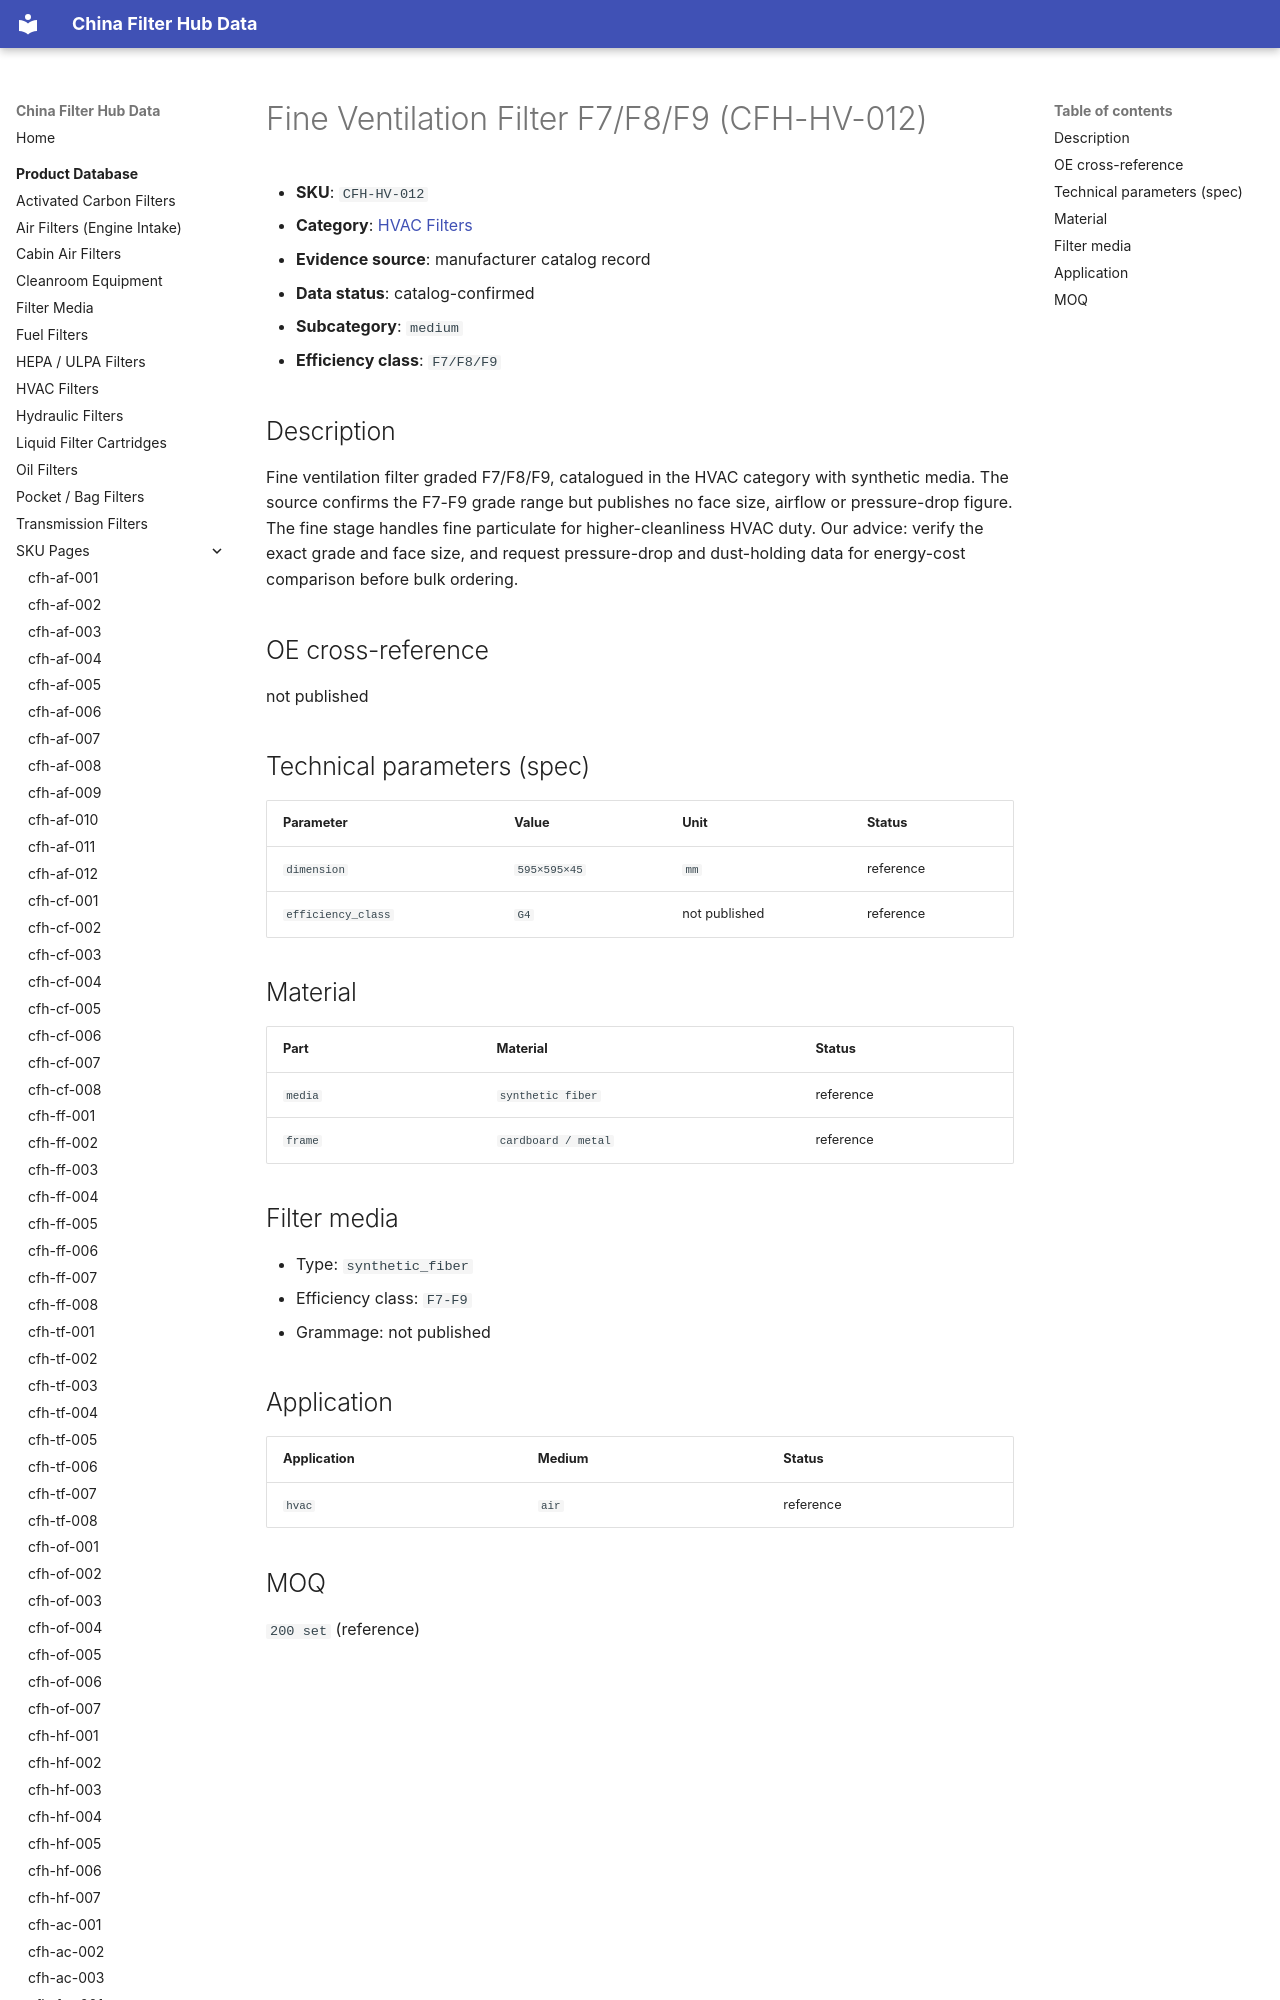

repository: martinxionbiotech-max/data.filterhub · page: products/cfh-hv-012/index.html · generator: mkdocs

# Fine Ventilation Filter F7/F8/F9 (CFH-HV-012)

<!-- AUTO-GENERATED: edit the dataset (data/products.json), then rerun scripts/build-product-pages.py. Do not hand-edit values. -->

- **SKU**: `CFH-HV-012`
- **Category**: [HVAC Filters](hvac-filters.md)
- **Evidence source**: manufacturer catalog record
- **Data status**: catalog-confirmed

- **Subcategory**: `medium`
- **Efficiency class**: `F7/F8/F9`
